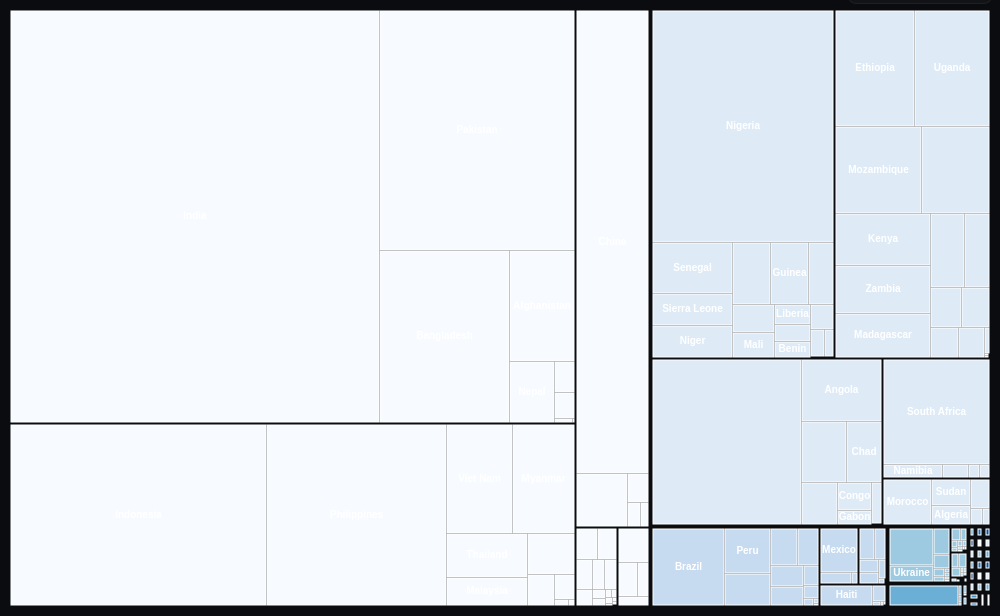
D3 v7 page, settled after 360 driven frames (6 s of simulated time); the page loaded 1 data file(s).


        // Add at the start of your script
        const themeToggle = document.getElementById('themeToggle');
        const root = document.documentElement;
        
        // Load saved theme preference
        const savedTheme = localStorage.getItem('theme') || 'dark';
        root.setAttribute('data-theme', savedTheme);

        themeToggle.addEventListener('click', () => {
            const currentTheme = root.getAttribute('data-theme');
            const newTheme = currentTheme === 'dark' ? 'light' : 'dark';
            root.setAttribute('data-theme', newTheme);
            localStorage.setItem('theme', newTheme);
            updateTreemapColors();
        });

        function updateTreemapColors() {
            const currentTheme = root.getAttribute('data-theme');
            const colors = currentTheme === 'light' ? 
                d3.schemeBlues[9] : 
                ['#1f77b4', '#ff7f0e', '#2ca02c', '#d62728', '#9467bd', '#8c564b', '#e377c2', '#7f7f7f', '#bcbd22'];
            
            // Update color scale
            const color = d3.scaleOrdinal(colors);
            
            // Update existing treemap colors
            d3.selectAll('.treemap-cell')
                .transition()
                .duration(500)
                .attr('fill', d => color(d.parent.parent.data.name));
        }

        const tooltip = d3.select("#tooltip");
        const blueColorScheme = d3.schemeBlues[9];
        let lastProcessedData;

        function prepareHierarchicalData(data) {
            const hierarchy = {
                name: "Root",
                children: []
            };

            const levels = ['Region', 'Sub-region', 'Country'];

            data.forEach(item => {
                let currentLevel = hierarchy;
                levels.forEach((levelKey, index) => {
                    const levelValue = item[levelKey];

                    if (!currentLevel.children) {
                        currentLevel.children = [];
                    }

                    let levelGroup = currentLevel.children.find(
                        child => child.name === levelValue
                    );

                    if (!levelGroup) {
                        levelGroup = {
                            name: levelValue,
                            children: []
                        };
                        currentLevel.children.push(levelGroup);
                    }

                    if (index === levels.length - 1) {
                        const metricValue = parseFloat(item['Metric']) || 0;
                        levelGroup.value = metricValue;

                        levelGroup.metadata = {
                            Year: item['Year'],
                            'Income Level': item['Income Level'],
                            ISO3: item['ISO3']
                        };
                    }

                    currentLevel = levelGroup;
                });
            });

            return hierarchy;
        }

        function createTreemap(data) {
            const container = d3.select("#treemap-container");
            container.selectAll("*").remove();

            const width = container.node().clientWidth;
            const height = container.node().clientHeight;

            const svg = container
                .append("svg")
                .attr("width", width)
                .attr("height", height);

            const color = d3.scaleOrdinal(blueColorScheme);

            const treemap = d3.treemap()
                .size([width, height])
                .padding(1)
                .round(true);

            const root = d3.hierarchy(data)
                .sum(d => d.value || 0)
                .sort((a, b) => (b.value || 0) - (a.value || 0));

            treemap(root);

            svg.selectAll(".treemap-cell")
                .data(root.leaves())
                .enter().append("rect")
                .attr("class", "treemap-cell")
                .attr("x", d => d.x0)
                .attr("y", d => d.y0)
                .attr("width", d => d.x1 - d.x0)
                .attr("height", d => d.y1 - d.y0)
                .attr("fill", d => color(d.parent.parent.data.name))
                .on("mouseover", function(event, d) {
                    const metadata = d.data.metadata || {};
                    tooltip.style("display", "block")
                        .html(`
                            <strong>Name:</strong> ${d.data.name}<br>
                            <strong>Value:</strong> ${d.data.value}<br>
                            <strong>Year:</strong> ${metadata.Year || 'N/A'}<br>
                            <strong>Income Level:</strong> ${metadata['Income Level'] || 'N/A'}<br>
                            <strong>Sub-region:</strong> ${d.parent.data.name}<br>
                            <strong>Region:</strong> ${d.parent.parent.data.name}
                        `)
                        .style("left", (event.pageX + 10) + "px")
                        .style("top", (event.pageY - 10) + "px");
                })
                .on("mouseout", function() {
                    tooltip.style("display", "none");
                })
                .on("click", function(event, d) {
                    const country = d.data.metadata.ISO3; // Adjust based on actual data
                    updateSelectedCountry(country);
                });

            // Highlight based on selectedCountry
            window.addEventListener('countrySelected', (e) => {
                const country = e.detail;
                svg.selectAll(".treemap-cell")
                    .attr("opacity", d => (country === null || d.data.name === country) ? 1 : 0.3);
            });

            svg.selectAll(".treemap-label")
                .data(root.leaves())
                .enter().append("text")
                .attr("class", "treemap-label")
                .attr("x", d => (d.x0 + d.x1) / 2)
                .attr("y", d => (d.y0 + d.y1) / 2)
                .attr("text-anchor", "middle")
                .attr("dominant-baseline", "middle")
                .text(d => d.data.name)
                .attr("pointer-events", "none")
                .call(function(text) {
                    text.each(function(d) {
                        const self = d3.select(this);
                        const textLength = self.node().getComputedTextLength();
                        const rectWidth = d.x1 - d.x0;
                        const rectHeight = d.y1 - d.y0;

                        if (textLength > rectWidth || self.node().getBBox().height > rectHeight) {
                            self.remove();
                        }
                    });
                });
        }

        d3.csv("processed_LTBI_dataset.csv").then(data => {
            const hierarchicalData = prepareHierarchicalData(data);
            lastProcessedData = hierarchicalData; // Store for resize handling
            createTreemap(hierarchicalData);
        }).catch(error => {
            console.error("Error loading or processing data:", error);
        });

        window.addEventListener('resize', () => {
            const container = document.getElementById('treemap-container');
            if (container.children.length > 0 && lastProcessedData) {
                createTreemap(lastProcessedData);
            }
        });
    

### data: processed_LTBI_dataset.csv
Country, ISO2, ISO3, WHO_Region, Year, Average_Household_Size, Estimated_Household_Contacts, Prev_Treatment_Contacts_Pct, Prev_Treatment_Contacts_Pct_Lo, Prev_Treatment_Contacts_Pct_Hi, Prev_Treatment_Kids_Pct, Prev_Treatment_Kids_Pct_Lo, Prev_Treatment_Kids_Pct_Hi, Metric, Region, Sub-region, Income Level
Afghanistan, AF, AFG, EMR, 2015, 8.04, 120000, 8.7, 8.5, 8.9, 46, 42, 51, 120000, Asia, Southern Asia, Low Income
Afghanistan, AF, AFG, EMR, 2016, 8.04, 130000, 12, 12, 12, 64, 58, 70, 130000, Asia, Southern Asia, Low Income
Afghanistan, AF, AFG, EMR, 2017, 8.04, 140000, 35, 34, 35, 97, 89, 100, 140000, Asia, Southern Asia, Low Income
Afghanistan, AF, AFG, EMR, 2018, 8.04, 150000, 16, 15, 16, 85, 78, 93, 150000, Asia, Southern Asia, Low Income
Afghanistan, AF, AFG, EMR, 2019, 8.04, 170000, 15, 15, 15, 82, 76, 90, 170000, Asia, Southern Asia, Low Income
Afghanistan, AF, AFG, EMR, 2020, 8.04, 160000, 15, 15, 16, 85, 78, 93, 160000, Asia, Southern Asia, Low Income
Afghanistan, AF, AFG, EMR, 2021, 8.04, 170000, 15, 15, 16, 86, 79, 94, 170000, Asia, Southern Asia, Low Income
Afghanistan, AF, AFG, EMR, 2022, 8.04, 170000, 19, 18, 19, 100, 99, 100, 170000, Asia, Southern Asia, Low Income
Afghanistan, AF, AFG, EMR, 2023, 8.04, 170000, 19, 19, 19, 100, 100, 100, 170000, Asia, Southern Asia, Low Income
Albania, AL, ALB, EUR, 2015, 3.3, 460, 0.23, 0.22, 0.23, 9.5, 7, 15, 460, Europe, Southern Europe, Upper Middle Income
Albania, AL, ALB, EUR, 2016, 3.3, 450, 0.23, 0.22, 0.24, 9.7, 7.1, 15, 450, Europe, Southern Europe, Upper Middle Income
Albania, AL, ALB, EUR, 2017, 3.3, 460, 5.9, 5.7, 6, 58, 43, 90, 460, Europe, Southern Europe, Upper Middle Income
Albania, AL, ALB, EUR, 2018, 3.3, 450, 10, 10, 11, 70, 52, 100, 450, Europe, Southern Europe, Upper Middle Income
Albania, AL, ALB, EUR, 2019, 3.3, 490, 11, 11, 12, 100, 85, 100, 490, Europe, Southern Europe, Upper Middle Income
Albania, AL, ALB, EUR, 2020, 3.3, 320, 5.5, 5.3, 5.6, 31, 23, 47, 320, Europe, Southern Europe, Upper Middle Income
Albania, AL, ALB, EUR, 2021, 3.3, 380, 3.8, 3.7, 3.9, 13, 9.9, 21, 380, Europe, Southern Europe, Upper Middle Income
Albania, AL, ALB, EUR, 2022, 3.3, 410, 5.3, 5.1, 5.4, 25, 19, 39, 410, Europe, Southern Europe, Upper Middle Income
Albania, AL, ALB, EUR, 2023, 3.3, 380, 8.8, 8.6, 9.1, 68, 50, 100, 380, Europe, Southern Europe, Upper Middle Income
Algeria, DZ, DZA, AFR, 2015, 4.94, 27000, 19.06, 18.67, 19.49, 56.1, 52.64, 59.97, 27000, Africa, Northern Africa, Upper Middle Income
Algeria, DZ, DZA, AFR, 2016, 4.94, 27000, 19.06, 18.67, 19.49, 56.1, 52.64, 59.97, 27000, Africa, Northern Africa, Upper Middle Income
Algeria, DZ, DZA, AFR, 2017, 4.94, 25000, 19.06, 18.67, 19.49, 56.1, 52.64, 59.97, 25000, Africa, Northern Africa, Upper Middle Income
Algeria, DZ, DZA, AFR, 2018, 4.94, 24000, 19.06, 18.67, 19.49, 56.1, 52.64, 59.97, 24000, Africa, Northern Africa, Upper Middle Income
Algeria, DZ, DZA, AFR, 2019, 4.94, 21000, 19.06, 18.67, 19.49, 56.1, 52.64, 59.97, 21000, Africa, Northern Africa, Upper Middle Income
Algeria, DZ, DZA, AFR, 2020, 4.94, 16000, 19.06, 18.67, 19.49, 56.1, 52.64, 59.97, 16000, Africa, Northern Africa, Upper Middle Income
Algeria, DZ, DZA, AFR, 2021, 4.94, 18000, 2.6, 2.6, 2.7, 72, 53, 100, 18000, Africa, Northern Africa, Upper Middle Income
Algeria, DZ, DZA, AFR, 2022, 4.94, 19000, 5.8, 5.7, 6, 100, 100, 100, 19000, Africa, Northern Africa, Upper Middle Income
Algeria, DZ, DZA, AFR, 2023, 4.94, 18000, 7.6, 7.5, 7.8, 100, 100, 100, 18000, Africa, Northern Africa, Upper Middle Income
Angola, AO, AGO, AFR, 2015, 4.82, 100000, 19.06, 18.67, 19.49, 56.1, 52.64, 59.97, 100000, Africa, Middle Africa, Lower Middle Income
Angola, AO, AGO, AFR, 2016, 4.82, 110000, 19.06, 18.67, 19.49, 56.1, 52.64, 59.97, 110000, Africa, Middle Africa, Lower Middle Income
Angola, AO, AGO, AFR, 2017, 4.82, 98000, 19.06, 18.67, 19.49, 56.1, 52.64, 59.97, 98000, Africa, Middle Africa, Lower Middle Income
Angola, AO, AGO, AFR, 2018, 4.82, 120000, 19.06, 18.67, 19.49, 56.1, 52.64, 59.97, 120000, Africa, Middle Africa, Lower Middle Income
Angola, AO, AGO, AFR, 2019, 4.82, 140000, 19.06, 18.67, 19.49, 56.1, 52.64, 59.97, 140000, Africa, Middle Africa, Lower Middle Income
Angola, AO, AGO, AFR, 2020, 4.82, 120000, 19.06, 18.67, 19.49, 56.1, 52.64, 59.97, 120000, Africa, Middle Africa, Lower Middle Income
Angola, AO, AGO, AFR, 2021, 4.82, 120000, 19.06, 18.67, 19.49, 56.1, 52.64, 59.97, 120000, Africa, Middle Africa, Lower Middle Income
Angola, AO, AGO, AFR, 2022, 4.82, 130000, 19.06, 18.67, 19.49, 56.1, 52.64, 59.97, 130000, Africa, Middle Africa, Lower Middle Income
Angola, AO, AGO, AFR, 2023, 4.82, 120000, 19.06, 18.67, 19.49, 56.1, 52.64, 59.97, 120000, Africa, Middle Africa, Lower Middle Income
Argentina, AR, ARG, AMR, 2015, 2.95, 11000, 19.06, 18.67, 19.49, 56.1, 52.64, 59.97, 11000, Americas, South America, Upper Middle Income
Argentina, AR, ARG, AMR, 2016, 2.95, 11000, 19.06, 18.67, 19.49, 56.1, 52.64, 59.97, 11000, Americas, South America, Upper Middle Income
Argentina, AR, ARG, AMR, 2017, 2.95, 11000, 19.06, 18.67, 19.49, 56.1, 52.64, 59.97, 11000, Americas, South America, Upper Middle Income
Argentina, AR, ARG, AMR, 2018, 2.95, 12000, 19.06, 18.67, 19.49, 56.1, 52.64, 59.97, 12000, Americas, South America, Upper Middle Income
Argentina, AR, ARG, AMR, 2019, 2.95, 14000, 19.06, 18.67, 19.49, 56.1, 52.64, 59.97, 14000, Americas, South America, Upper Middle Income
Argentina, AR, ARG, AMR, 2020, 2.95, 12000, 19.06, 18.67, 19.49, 56.1, 52.64, 59.97, 12000, Americas, South America, Upper Middle Income
Argentina, AR, ARG, AMR, 2021, 2.95, 16000, 19.06, 18.67, 19.49, 56.1, 52.64, 59.97, 16000, Americas, South America, Upper Middle Income
Argentina, AR, ARG, AMR, 2022, 2.95, 16000, 19.06, 18.67, 19.49, 56.1, 52.64, 59.97, 16000, Americas, South America, Upper Middle Income
Argentina, AR, ARG, AMR, 2023, 2.95, 19000, 19.06, 18.67, 19.49, 56.1, 52.64, 59.97, 19000, Americas, South America, Upper Middle Income
Armenia, AM, ARM, EUR, 2015, 3.54, 1100, 19.06, 18.67, 19.49, 56.1, 52.64, 59.97, 1100, Europe, Western Asia, Upper Middle Income
… [head cut at 6 KiB]